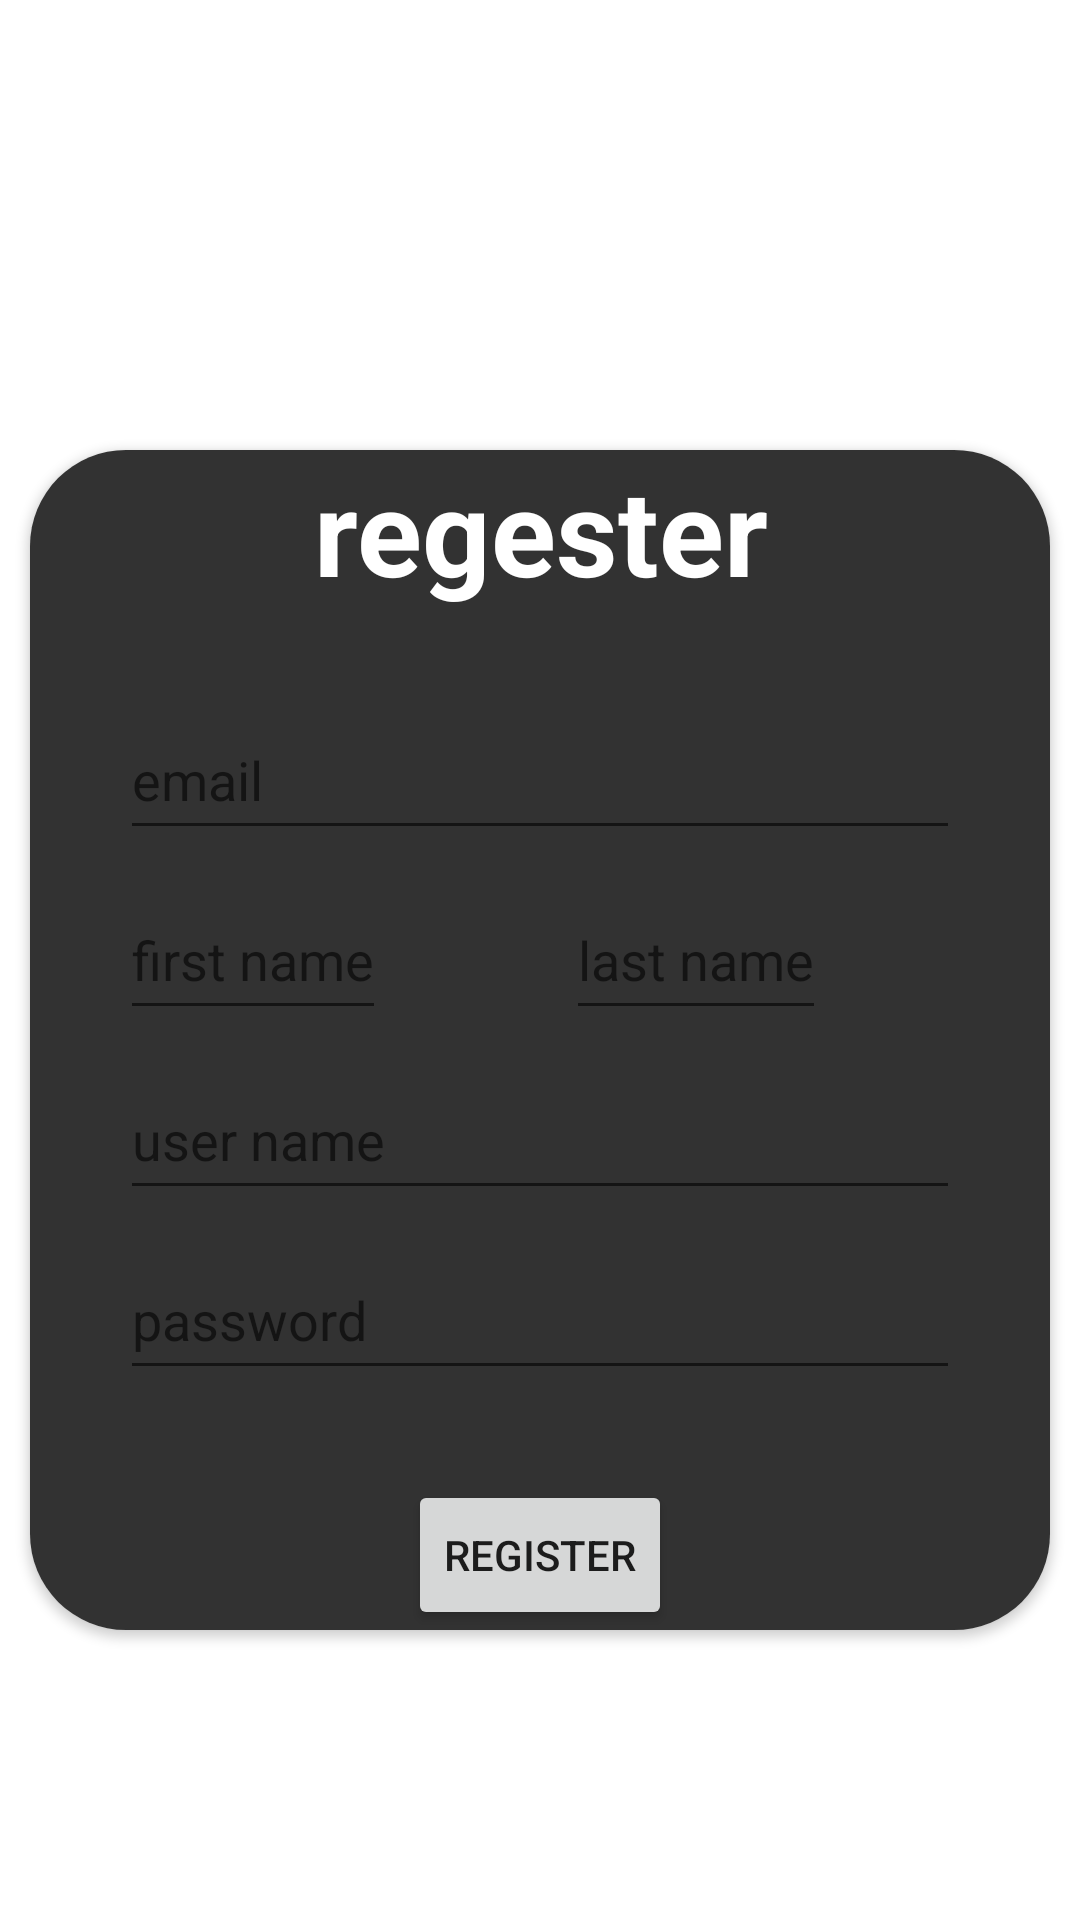

Write the Android layout XML for this screen, with the resource values it uses.
<!-- AndroidManifest.xml: application theme Theme.ASS_tow -->
<!-- res/layout/activity_regester.xml -->
<?xml version="1.0" encoding="utf-8"?>
<ScrollView
    xmlns:android="http://schemas.android.com/apk/res/android"
    xmlns:tools="http://schemas.android.com/tools"
    xmlns:app="http://schemas.android.com/apk/res-auto"
    android:layout_width="match_parent"
    android:layout_height="match_parent"
    tools:context=".Regester"


    >
    <androidx.cardview.widget.CardView
        android:layout_width="match_parent"
        android:layout_height="wrap_content"
        app:cardCornerRadius="32dp"
        android:layout_marginTop="150dp"
        android:layout_marginHorizontal="10dp">
<LinearLayout
    android:layout_width="match_parent"
    android:layout_height="match_parent"
    android:orientation="vertical"
    android:gravity="center"


    android:background="@color/gray1"
    >

    <TextView
        android:layout_width="match_parent"
        android:layout_height="wrap_content"
        android:text="regester"
        android:textSize="40dp"
        android:gravity="center"
        android:textStyle="bold"

        android:textColor="@color/white"/>

    <EditText
        android:layout_width="match_parent"
        android:layout_height="wrap_content"
        android:layout_marginTop="30dp"
        android:layout_marginHorizontal="30dp"
        android:height="50dp"
        android:hint="email"
        android:id="@+id/email"
        />
    <LinearLayout
        android:layout_width="match_parent"
        android:layout_height="wrap_content"
        android:orientation="horizontal"

        android:layout_marginVertical="10dp">

        <EditText
            android:layout_width="wrap_content"
            android:layout_height="wrap_content"
            android:layout_marginHorizontal="30dp"
            android:hint="first name"
            android:height="50dp"
            android:id="@+id/first_name"
            />

        <EditText
            android:layout_width="wrap_content"
            android:layout_height="wrap_content"
            android:layout_marginHorizontal="30dp"
            android:hint="last name"
            android:height="50dp"
            android:id="@+id/last_name"
            />
    </LinearLayout>
    <EditText
        android:layout_width="match_parent"
        android:layout_height="wrap_content"
        android:height="50dp"
        android:layout_marginHorizontal="30dp"
        android:hint="user name"
        android:id="@+id/user_name"
        />
    <EditText
        android:layout_width="match_parent"
        android:layout_height="wrap_content"
        android:layout_marginTop="10dp"
        android:layout_marginHorizontal="30dp"
        android:hint="password"
        android:height="50dp"
        android:id="@+id/password"
        />
    <Button
        android:layout_width="wrap_content"
        android:layout_height="wrap_content"
        android:layout_marginTop="30dp"
        android:text="register"
        android:height="50dp"
        android:id="@+id/register"/>
</LinearLayout>
    </androidx.cardview.widget.CardView>
</ScrollView>
<!-- resources referenced by this layout -->
<resources>
  <color name="gray1">#323232</color>
  <color name="white">#FFFFFFFF</color>
  <style name="Theme.ASS_tow" parent="Theme.MaterialComponents.Light.NoActionBar">
          
          <item name="colorPrimary">@color/purple_500</item>
          <item name="colorPrimaryVariant">@color/purple_700</item>
          <item name="colorOnPrimary">@color/white</item>
          
          <item name="colorSecondary">@color/teal_200</item>
          <item name="colorSecondaryVariant">@color/teal_700</item>
          <item name="colorOnSecondary">@color/black</item>
          
          <item name="android:statusBarColor">?attr/colorPrimaryVariant</item>
          
      </style>
  <color name="purple_500">#FF6200EE</color>
  <color name="purple_700">#FF3700B3</color>
  <color name="teal_200">#FF03DAC5</color>
  <color name="teal_700">#FF018786</color>
  <color name="black">#FF000000</color>
</resources>
